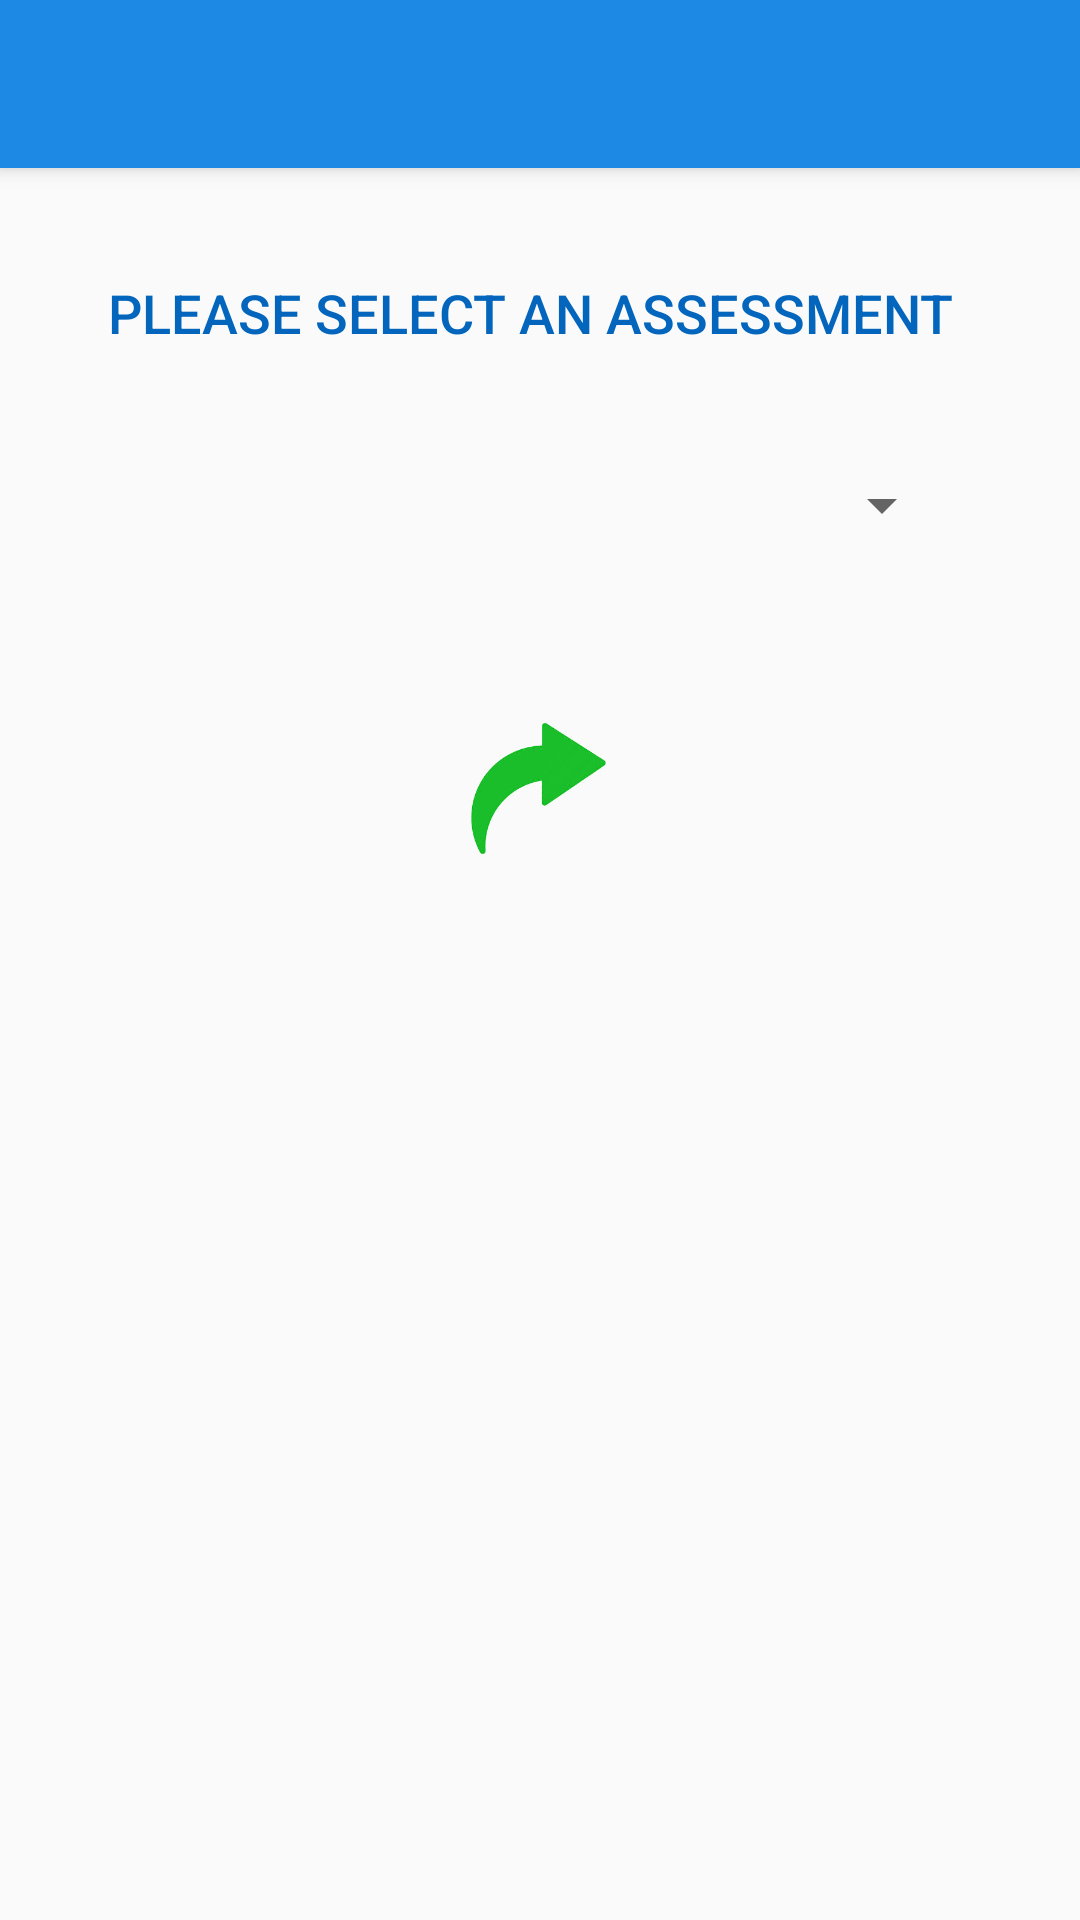

Reconstruct the res/layout file that produces this screen, plus the resources it refers to.
<!-- AndroidManifest.xml: application theme AppTheme -->
<!-- res/layout/activity_beneficiary__assessments.xml -->
<?xml version="1.0" encoding="utf-8"?>
<android.support.design.widget.CoordinatorLayout xmlns:android="http://schemas.android.com/apk/res/android"
    xmlns:app="http://schemas.android.com/apk/res-auto"
    xmlns:tools="http://schemas.android.com/tools"
    android:layout_width="match_parent"
    android:layout_height="match_parent"
    android:fitsSystemWindows="true">

    <android.support.design.widget.AppBarLayout
        android:layout_width="match_parent"
        android:layout_height="wrap_content">

        <android.support.v7.widget.Toolbar
            xmlns:app="http://schemas.android.com/apk/res-auto"
            android:id="@+id/toolbar"
            android:layout_width="match_parent"
            android:layout_height="wrap_content"
            android:minHeight="?attr/actionBarSize"
            android:background="@color/colorPrimary"
            app:elevation="8dp"
            app:theme="@style/ThemeOverlay.AppCompat.Dark.ActionBar" />

    </android.support.design.widget.AppBarLayout>

    <include layout="@layout/content_beneficiary__assessments" />
</android.support.design.widget.CoordinatorLayout>
<!-- res/layout/content_beneficiary__assessments.xml (included above) -->
<?xml version="1.0" encoding="utf-8"?>
<RelativeLayout xmlns:android="http://schemas.android.com/apk/res/android"
    xmlns:app="http://schemas.android.com/apk/res-auto"
    xmlns:tools="http://schemas.android.com/tools"
    android:layout_width="match_parent"
    android:layout_height="match_parent"
    android:paddingBottom="@dimen/activity_vertical_margin"
    android:paddingLeft="@dimen/activity_horizontal_margin"
    android:paddingRight="@dimen/activity_horizontal_margin"
    tools:context=".ui.SelectAssessment"
    android:paddingTop="@dimen/activity_vertical_margin"
    app:layout_behavior="@string/appbar_scrolling_view_behavior">

    <LinearLayout
        android:layout_width="match_parent"
        android:layout_height="wrap_content"
        android:orientation="vertical">

        <TableLayout
            android:layout_width="match_parent"
            android:layout_height="wrap_content" >

            <TableRow
                android:id="@+id/tableRow1"
                android:layout_width="match_parent"
                android:layout_height="wrap_content"
                android:layout_margin="20dp" >

                <TextView
                    android:id="@+id/textView0"
                    android:layout_width="wrap_content"
                    android:layout_height="wrap_content"
                    android:ellipsize="end"
                    android:layout_weight="1"
                    android:textAppearance="@style/TextAppearance.AppCompat.Title"
                    android:textSize="18sp"
                    android:textColor="@color/colorPrimaryDark"
                    android:text="PLEASE SELECT AN ASSESSMENT" />

            </TableRow>

            <TableRow
                android:id="@+id/tableRow2"
                android:layout_width="match_parent"
                android:layout_height="wrap_content"
                android:layout_margin="20dp" >

                <Spinner
                    android:textAlignment="center"
                    android:id="@+id/spinnerAssessments"
                    android:layout_width="match_parent"
                    android:layout_height="wrap_content" />

            </TableRow>

            <TableRow
                android:id="@+id/tableRow3"
                android:layout_width="wrap_content"
                android:layout_height="wrap_content"
                android:layout_marginTop="40sp" >

                <ImageView
                    android:clickable="true"
                    android:onClick="promptDialog"
                    android:id="@+id/assess_arrow"
                    android:layout_width="0.0dip"
                    android:layout_height="45sp"
                    android:layout_marginRight="1sp"
                    android:layout_weight="1.0"
                    android:src="@drawable/forwardqq" />

            </TableRow>



        </TableLayout>



    </LinearLayout>



</RelativeLayout>
<!-- resources referenced by this layout -->
<resources>
  <color name="colorPrimary">#1e88e5</color>
  <color name="colorPrimaryDark">#0366bc</color>
  <dimen name="activity_horizontal_margin">16dp</dimen>
  <dimen name="activity_vertical_margin">16dp</dimen>
  <!-- drawable forwardqq: png bitmap (drawable, 30139 bytes) -->
  <style name="AppTheme" parent="Theme.AppCompat.Light.NoActionBar">
          
          <item name="colorPrimary">@color/colorPrimary</item>
          <item name="colorPrimaryDark">@color/colorPrimaryDark</item>
          <item name="colorAccent">@color/colorAccent</item>
      </style>
  <color name="colorAccent">#FF4081</color>
</resources>
